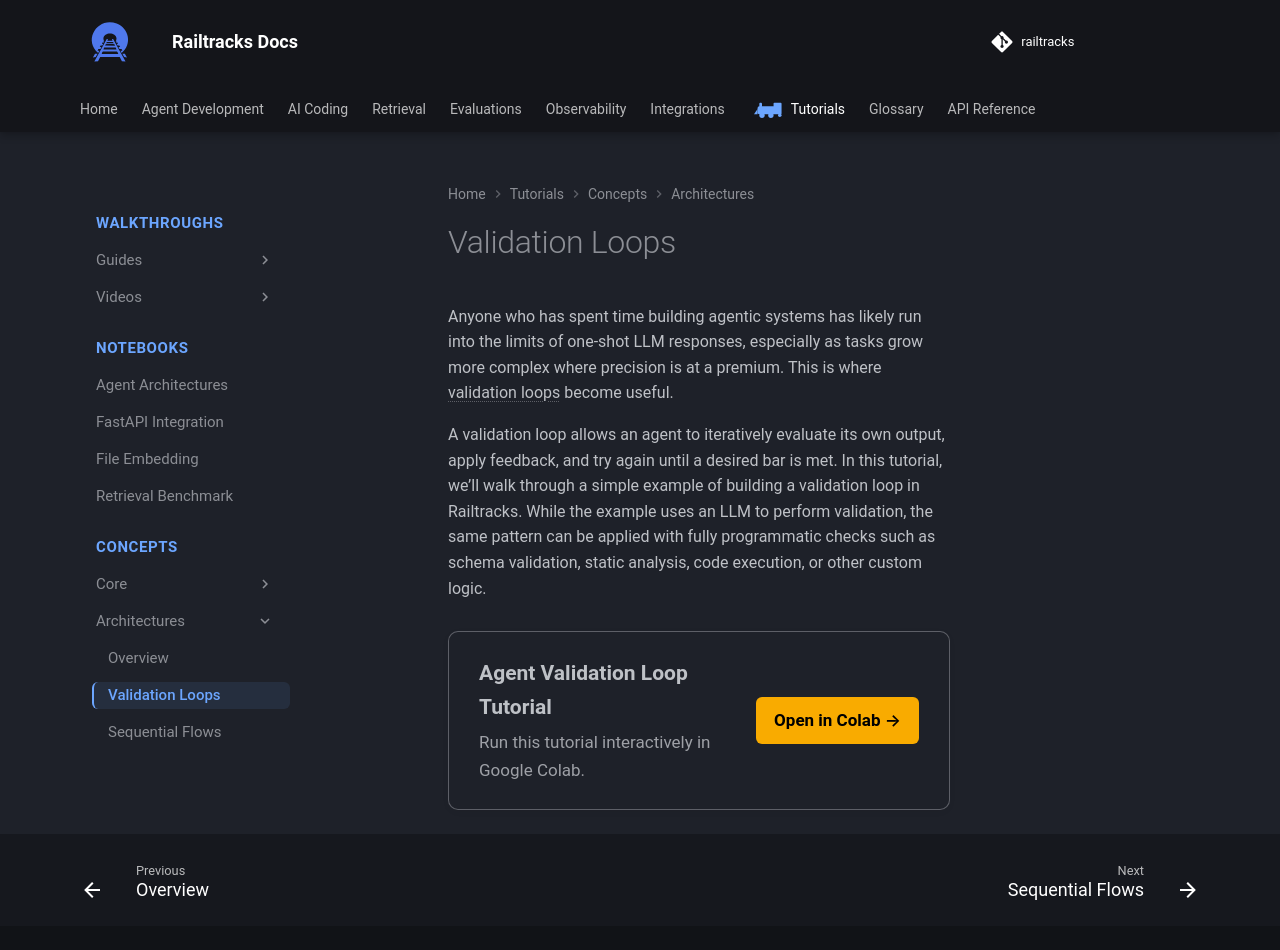

repository: RailtownAI/railtracks · page: tutorials/concepts/architectures/validation_loop/index.html · generator: mkdocs

# Validation Loops
Anyone who has spent time building agentic systems has likely run into the limits of one-shot LLM responses, especially as tasks grow more complex where precision is at a premium. This is where validation loops become useful.

A validation loop allows an agent to iteratively evaluate its own output, apply feedback, and try again until a desired bar is met. In this tutorial, we’ll walk through a simple example of building a validation loop in Railtracks. While the example uses an LLM to perform validation, the same pattern can be applied with fully programmatic checks such as schema validation, static analysis, code execution, or other custom logic.



<div class="colab-card">


  <div class="colab-card-content">
    <div class="colab-card-title">
      Agent Validation Loop Tutorial
    </div>

    <div class="colab-card-description">
      Run this tutorial interactively in Google Colab.
    </div>
  </div>

  <div class="colab-card-action">
    <a
      href="https://colab.research.google.com/drive/19r_cH3j6Pz74dvWaRku8TtEWAL_Y4v2R?usp=sharing"
      target="_blank"
      rel="noopener"
      class="colab-button"
    >
      Open in Colab →
    </a>
  </div>
</div>
